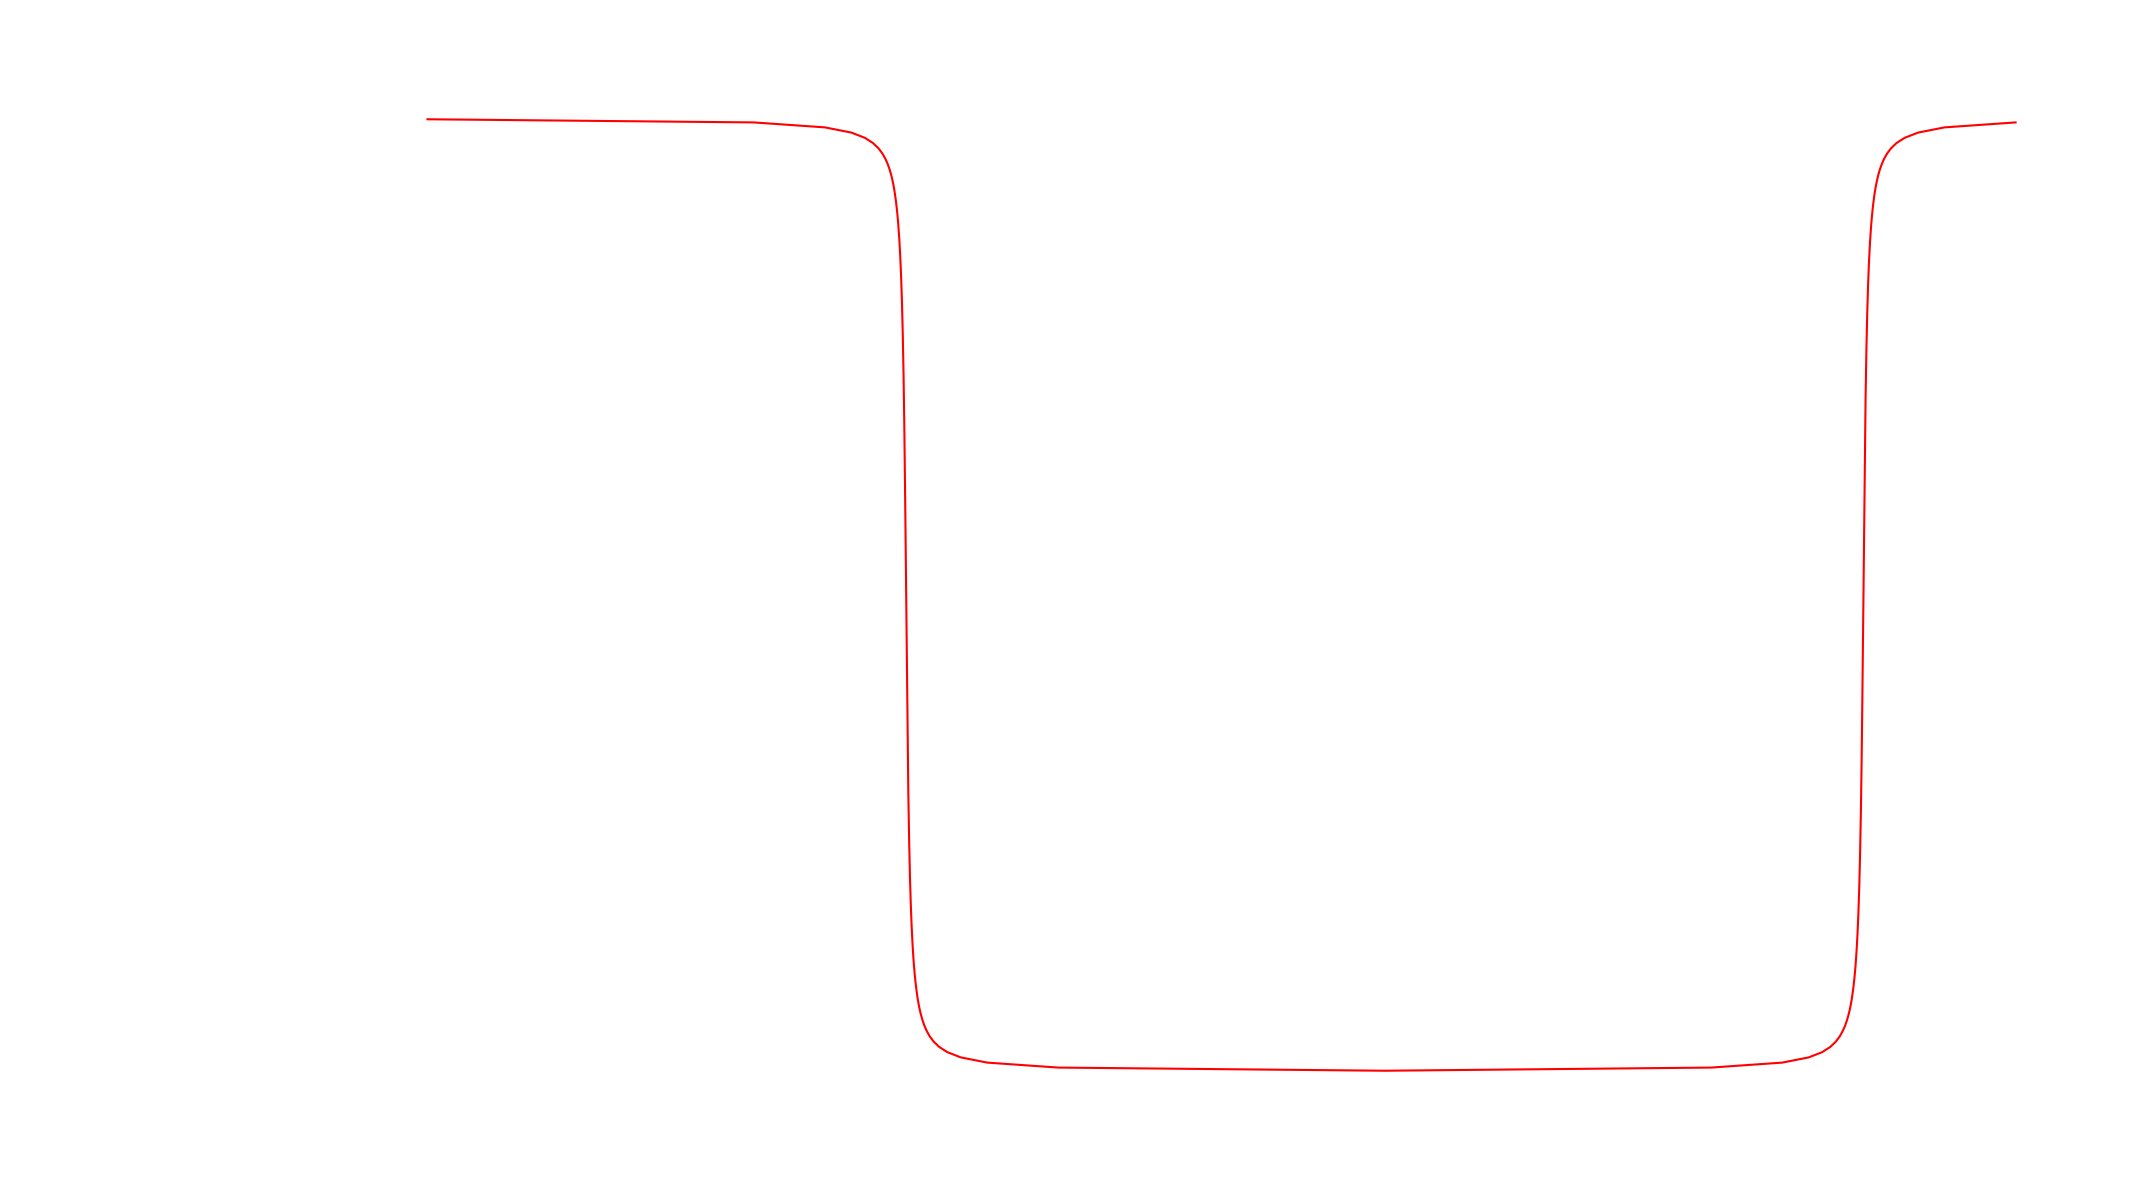

Recreate this plot in Python. (Note: this script raises an exception after producing the figure.)
import sys
import matplotlib
import matplotlib.pyplot as plt
import numpy as np
import math
from datetime import datetime as dt

def recircle(n, off):
	"""
	Adds or subtracts to/from n, until
	it is between [0, n]
	"""
	if n < 0:
		while n < 0: 
			n += off
	elif n > off:
		while n > off:
			n -= off
	return n

matplotlib.use('Agg')			# Use a backend that doesn't display to the user, so the code can run in the background batch. 
								#Comment out the line for development.
fig = plt.figure()
fig.set_size_inches(24,12)		# World map will be drawn on a (20,10) inch grid, w/ (2,1) margin on each side
fig.set_dpi(300)				# Setting the DPI too low results in render artifacts between dots
fig.set_tight_layout(True)

canvas = fig.add_subplot(111)
canvas.set_xlim(left=-200, right=200)
canvas.set_ylim(bottom=-110,top=110)
canvas.set_aspect('equal')
canvas.set_facecolor((0.8, 0.8, 0.8))
canvas.set_axis_off()

# We need to calculate the sun's `Terminator`
# https://www.aa.quae.nl/en/antwoorden/zonpositie.html#v526
doy = dt.utcnow().timetuple().tm_yday

M = -3.6 + 0.9856 * doy
nu = M + 1.9 * math.sin(math.radians(M))
l = nu + 102.9
delta = 22.8 * math.sin(math.radians(l)) + 0.6 * math.sin(math.radians(l))**3		# Declination of the sun
delta = math.radians(delta)

utc = dt.utcnow()
mins_utc = utc.hour * 60. + utc.minute

lat = delta
lon = 180. - 15./60. * mins_utc
lon = recircle(lon, 360)
lon = math.radians(lon)
# This works correctly, but is commented out to test if it works with the above recircle line as well.
#lonold = 180. - 15./60. * mins_utc
#if lonold > 180:
#	lonold -= 360.
#if lonold < -180:
#	lonold += 360.
#lonold = math.radians(lonold)
#print("lon vs lonold", lon == lonold)


# Draw the terminator
xT, yT = [], []
for d in range(0, 360, 1):
	psi = math.radians(d)
	B = math.asin(math.cos(lat) * math.sin(psi))
	x = - math.cos(lon) * math.sin(lat) * math.sin(psi) - math.sin(lon) * math.cos(psi)
	y = - math.sin(lon) * math.sin(lat) * math.sin(psi) + math.cos(lon) * math.cos(psi)
	L = math.atan(y/x)
	if x < 0 : 
		L += math.pi
	L = recircle(L, 2*math.pi) - math.pi

	xT.append(math.degrees(L))
	yT.append(math.degrees(B))


# Sort the terminator points in pairs
xT, yT = (list(t) for t in zip(*sorted(zip(xT, yT))))
terminator = canvas.plot(xT, yT, c="red")


# Draw the parsed world map
# Marker size is related to their area
# We select a marker size, so that our plot can acommodate 360*180 points
# https://stackoverflow.com/questions/14827650/pyplot-scatter-plot-marker-size
x, y = [], []
for line in sys.stdin:
	tmp = line.strip().split(",")
	x.append(int(tmp[0]))
	y.append(int(tmp[1]))

canvas.scatter(x, y, s=2)
x1, y1 = [], []
# Interpolate the points of the terminator for each degree.
# This way we can draw the 'daylight' points in a different color
y_interp = np.interp(x,xT,yT)
for i in range(len(x)):
	if y[i] > y_interp[i]:
		x1.append(x[i])
		y1.append(y[i])
canvas.scatter(x1, y1, c = (0.8, 0.8, 0.8),  s=2)

fig.savefig('/home/<user>/Workspace/sunlight.live/public/images/output_term.png', dpi='figure', format="png", transparent=True)
